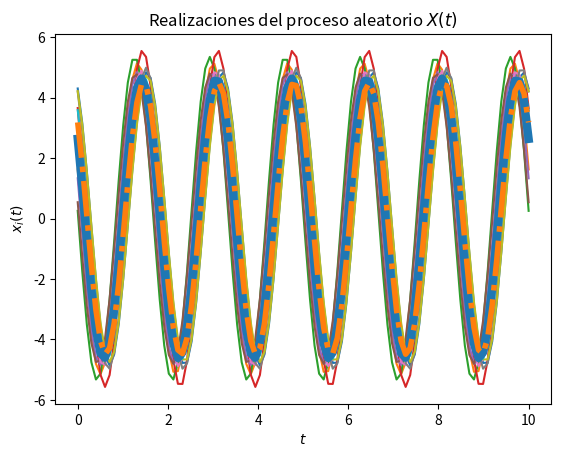
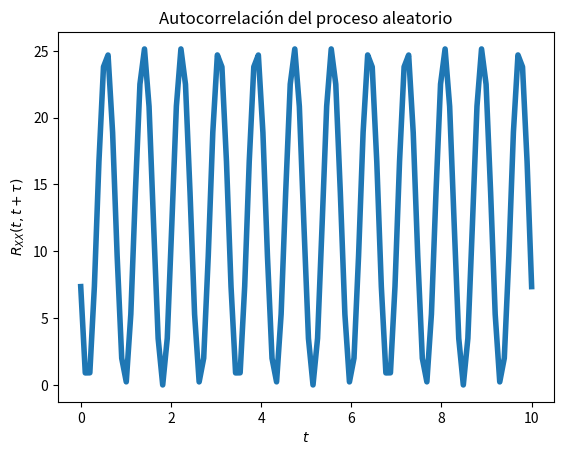

The matplotlib source for these figures, in order:
# Solución del Laboratorio 4

# Los parámetros T, t_final y N son elegidos arbitrariamente
import numpy as np
from scipy import stats
import matplotlib.pyplot as plt

# Variables aleatorias C y Z
vaC = stats.norm(5, np.sqrt(0.2))
vaZ = stats.uniform(0, np.pi/2)

# Constante omega para la parte a
w = 2*np.pi*60

# Constante theta para la parte b
theta = 1

# Creación del vector de tiempo
T = 100			# número de elementos
t_final = 10	# tiempo en segundos
t = np.linspace(0, t_final, T)

# Inicialización del proceso aleatorio X(t) con N realizaciones
N = 10
X_t = np.empty((N, len(t)))	# N funciones del tiempo x(t) con T puntos

# Creación de las muestras del proceso x(t) (A y Z independientes)
for i in range(N):
	C = vaC.rvs()
	Z = vaZ.rvs()
	x_t = C * np.cos(w*t + Z)
	X_t[i,:] = x_t
	plt.plot(t, x_t)

# Promedio de las N realizaciones en cada instante (cada punto en t)
P = [np.mean(X_t[:,i]) for i in range(len(t))]
plt.plot(t, P, lw=6)

# Graficar el resultado teórico del valor esperado
E = 10/np.pi * (np.cos(w*t) - np.sin(w*t))
plt.plot(t, E, '-.', lw=4)

# Mostrar las realizaciones, y su promedio calculado y teórico
plt.title('Realizaciones del proceso aleatorio $X(t)$')
plt.xlabel('$t$')
plt.ylabel('$x_i(t)$')
plt.show()


# T valores de desplazamiento tau
desplazamiento = np.arange(T)
taus = desplazamiento/t_final

# Nueva figura para la autocorrelación
plt.figure()

# Valor teórico de correlación
Rxx = 25.2 * np.cos(w*t + theta)*np.cos(w*(t + taus) + theta)

# Gráficas de correlación para cada realización y la
plt.plot(t, Rxx, lw=4,)
plt.title('Autocorrelación del proceso aleatorio')
plt.xlabel(r'$t$')
plt.ylabel(r'$R_{XX}(t,t + \tau)$')
plt.show()
